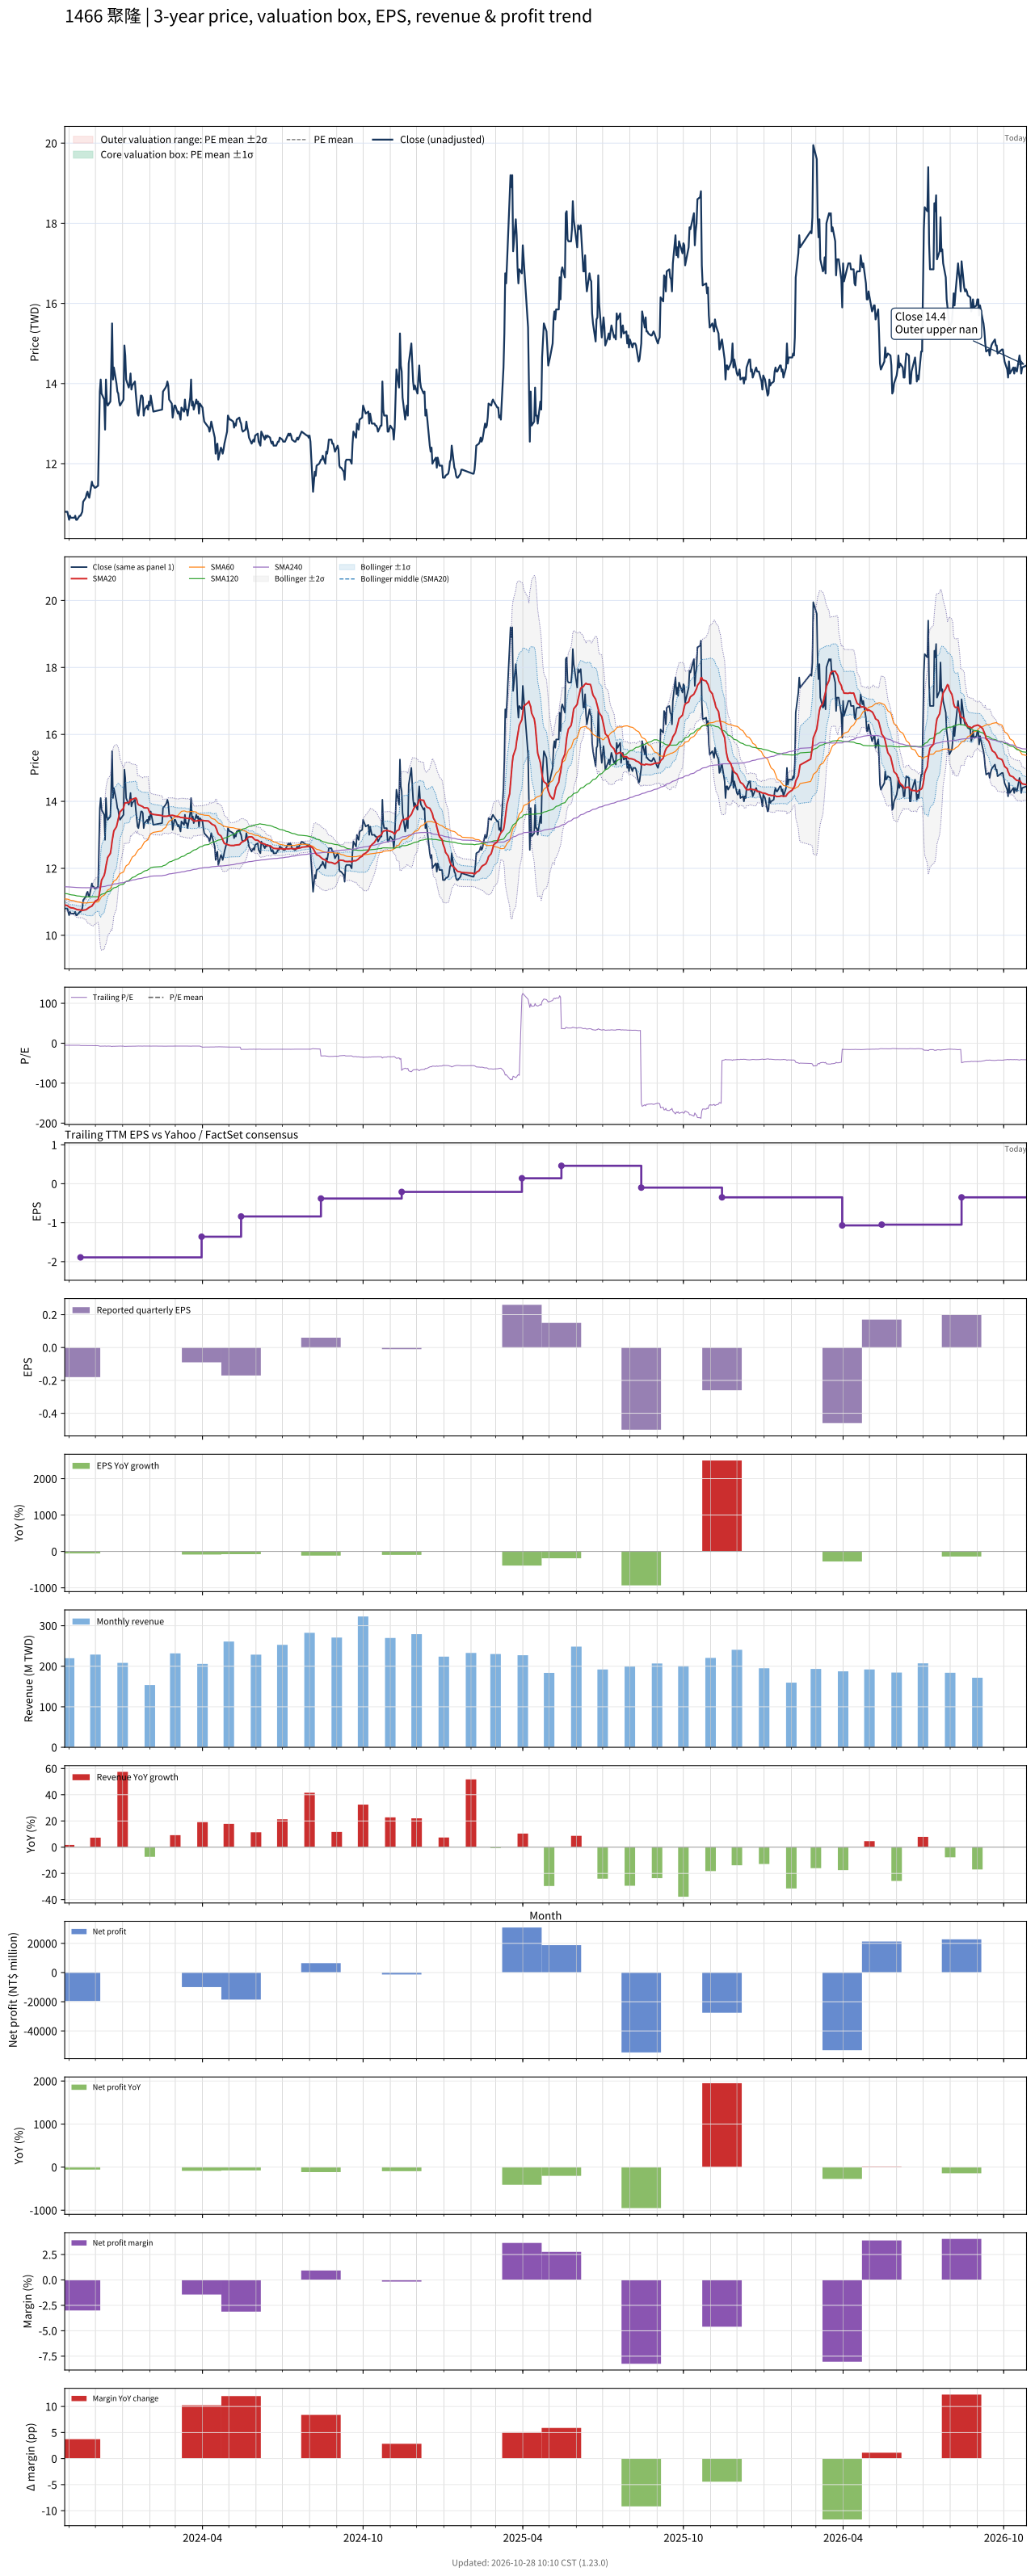

The data file committed next to this chart (first rows):
# chart-version: skill-stock-dynamic-val…
date, close, available_date, period_end, eps, ttm_eps, pe, pe_mean, pe_std, price_m2, price_m1, price_mean, price_p1, price_p2, forward_eps, forward_pe, forward_pe_mean, forward_pe_std, forward_price_m2, forward_price_m1, forward_price_mean, forward_price_p1, forward_price_p2, sma20
2023-10-27, 10.8, 2023-08-14, 2023-06-30, -0.4, -2.11, -5.118, , , , , , , , , , , , , , , , , 10.9
2023-10-30, 10.8, 2023-08-14, 2023-06-30, -0.4, -2.11, -5.118, , , , , , , , , , , , , , , , , 10.89
2023-10-31, 10.7, 2023-08-14, 2023-06-30, -0.4, -2.11, -5.071, , , , , , , , , , , , , , , , , 10.87
2023-11-01, 10.6, 2023-08-14, 2023-06-30, -0.4, -2.11, -5.024, , , , , , , , , , , , , , , , , 10.85
2023-11-02, 10.7, 2023-08-14, 2023-06-30, -0.4, -2.11, -5.071, , , , , , , , , , , , , , , , , 10.83
2023-11-03, 10.65, 2023-08-14, 2023-06-30, -0.4, -2.11, -5.047, , , , , , , , , , , , , , , , , 10.82
2023-11-06, 10.65, 2023-08-14, 2023-06-30, -0.4, -2.11, -5.047, , , , , , , , , , , , , , , , , 10.81
2023-11-07, 10.65, 2023-08-14, 2023-06-30, -0.4, -2.11, -5.047, , , , , , , , , , , , , , , , , 10.8
2023-11-08, 10.7, 2023-08-14, 2023-06-30, -0.4, -2.11, -5.071, , , , , , , , , , , , , , , , , 10.79
2023-11-09, 10.6, 2023-08-14, 2023-06-30, -0.4, -2.11, -5.024, , , , , , , , , , , , , , , , , 10.78
2023-11-10, 10.6, 2023-08-14, 2023-06-30, -0.4, -2.11, -5.024, , , , , , , , , , , , , , , , , 10.77
2023-11-13, 10.7, 2023-08-14, 2023-06-30, -0.4, -2.11, -5.071, , , , , , , , , , , , , , , , , 10.76
2023-11-14, 10.7, 2023-11-14, 2023-09-30, -0.18, -1.89, -5.661, , , , , , , , , , , , , , , , , 10.75
2023-11-15, 10.75, 2023-11-14, 2023-09-30, -0.18, -1.89, -5.688, , , , , , , , , , , , , , , , , 10.74
2023-11-16, 10.8, 2023-11-14, 2023-09-30, -0.18, -1.89, -5.714, , , , , , , , , , , , , , , , , 10.74
2023-11-17, 11.05, 2023-11-14, 2023-09-30, -0.18, -1.89, -5.847, , , , , , , , , , , , , , , , , 10.75
2023-11-20, 11.15, 2023-11-14, 2023-09-30, -0.18, -1.89, -5.899, , , , , , , , , , , , , , , , , 10.76
2023-11-21, 11.25, 2023-11-14, 2023-09-30, -0.18, -1.89, -5.952, , , , , , , , , , , , , , , , , 10.78
2023-11-22, 11.3, 2023-11-14, 2023-09-30, -0.18, -1.89, -5.979, , , , , , , , , , , , , , , , , 10.8
2023-11-23, 11.2, 2023-11-14, 2023-09-30, -0.18, -1.89, -5.926, , , , , , , , , , , , , , , , , 10.82
2023-11-24, 11.15, 2023-11-14, 2023-09-30, -0.18, -1.89, -5.899, , , , , , , , , , , , , , , , , 10.84
2023-11-27, 11.55, 2023-11-14, 2023-09-30, -0.18, -1.89, -6.111, , , , , , , , , , , , , , , , , 10.87
2023-11-28, 11.45, 2023-11-14, 2023-09-30, -0.18, -1.89, -6.058, , , , , , , , , , , , , , , , , 10.91
2023-11-29, 11.45, 2023-11-14, 2023-09-30, -0.18, -1.89, -6.058, , , , , , , , , , , , , , , , , 10.95
2023-11-30, 11.4, 2023-11-14, 2023-09-30, -0.18, -1.89, -6.032, , , , , , , , , , , , , , , , , 10.99
2023-12-01, 11.4, 2023-11-14, 2023-09-30, -0.18, -1.89, -6.032, , , , , , , , , , , , , , , , , 11.03
2023-12-04, 11.45, 2023-11-14, 2023-09-30, -0.18, -1.89, -6.058, , , , , , , , , , , , , , , , , 11.06
2023-12-05, 12.55, 2023-11-14, 2023-09-30, -0.18, -1.89, -6.64, , , , , , , , , , , , , , , , , 11.16
2023-12-06, 13.8, 2023-11-14, 2023-09-30, -0.18, -1.89, -7.302, , , , , , , , , , , , , , , , , 11.31
2023-12-07, 14.1, 2023-11-14, 2023-09-30, -0.18, -1.89, -7.46, , , , , , , , , , , , , , , , , 11.49
2023-12-08, 13.75, 2023-11-14, 2023-09-30, -0.18, -1.89, -7.275, , , , , , , , , , , , , , , , , 11.65
2023-12-11, 13.6, 2023-11-14, 2023-09-30, -0.18, -1.89, -7.196, , , , , , , , , , , , , , , , , 11.79
2023-12-12, 12.85, 2023-11-14, 2023-09-30, -0.18, -1.89, -6.799, , , , , , , , , , , , , , , , , 11.9
2023-12-13, 14.1, 2023-11-14, 2023-09-30, -0.18, -1.89, -7.46, , , , , , , , , , , , , , , , , 12.07
2023-12-14, 13.55, 2023-11-14, 2023-09-30, -0.18, -1.89, -7.169, , , , , , , , , , , , , , , , , 12.21
2023-12-15, 13.45, 2023-11-14, 2023-09-30, -0.18, -1.89, -7.116, , , , , , , , , , , , , , , , , 12.32
2023-12-18, 13.55, 2023-11-14, 2023-09-30, -0.18, -1.89, -7.169, , , , , , , , , , , , , , , , , 12.45
2023-12-19, 14.4, 2023-11-14, 2023-09-30, -0.18, -1.89, -7.619, , , , , , , , , , , , , , , , , 12.6
2023-12-20, 15.5, 2023-11-14, 2023-09-30, -0.18, -1.89, -8.201, , , , , , , , , , , , , , , , , 12.81
2023-12-21, 14.1, 2023-11-14, 2023-09-30, -0.18, -1.89, -7.46, , , , , , , , , , , , , , , , , 12.96
2023-12-22, 14.4, 2023-11-14, 2023-09-30, -0.18, -1.89, -7.619, , , , , , , , , , , , , , , , , 13.12
2023-12-25, 14, 2023-11-14, 2023-09-30, -0.18, -1.89, -7.407, , , , , , , , , , , , , , , , , 13.24
2023-12-26, 13.8, 2023-11-14, 2023-09-30, -0.18, -1.89, -7.302, , , , , , , , , , , , , , , , , 13.36
2023-12-27, 13.75, 2023-11-14, 2023-09-30, -0.18, -1.89, -7.275, , , , , , , , , , , , , , , , , 13.47
2023-12-28, 13.55, 2023-11-14, 2023-09-30, -0.18, -1.89, -7.169, , , , , , , , , , , , , , , , , 13.58
2023-12-29, 13.45, 2023-11-14, 2023-09-30, -0.18, -1.89, -7.116, , , , , , , , , , , , , , , , , 13.69
2024-01-02, 13.6, 2023-11-14, 2023-09-30, -0.18, -1.89, -7.196, , , , , , , , , , , , , , , , , 13.79
2024-01-03, 14.95, 2023-11-14, 2023-09-30, -0.18, -1.89, -7.91, , , , , , , , , , , , , , , , , 13.91
2024-01-04, 14.7, 2023-11-14, 2023-09-30, -0.18, -1.89, -7.778, , , , , , , , , , , , , , , , , 13.96
2024-01-05, 14.1, 2023-11-14, 2023-09-30, -0.18, -1.89, -7.46, , , , , , , , , , , , , , , , , 13.96
2024-01-08, 13.9, 2023-11-14, 2023-09-30, -0.18, -1.89, -7.354, , , , , , , , , , , , , , , , , 13.96
2024-01-09, 14, 2023-11-14, 2023-09-30, -0.18, -1.89, -7.407, , , , , , , , , , , , , , , , , 13.98
2024-01-10, 14.25, 2023-11-14, 2023-09-30, -0.18, -1.89, -7.54, , , , , , , , , , , , , , , , , 14.05
2024-01-11, 13.85, 2023-11-14, 2023-09-30, -0.18, -1.89, -7.328, , , , , , , , , , , , , , , , , 14.04
2024-01-12, 13.95, 2023-11-14, 2023-09-30, -0.18, -1.89, -7.381, , , , , , , , , , , , , , , , , 14.06
2024-01-15, 14.05, 2023-11-14, 2023-09-30, -0.18, -1.89, -7.434, , , , , , , , , , , , , , , , , 14.09
2024-01-16, 13.75, 2023-11-14, 2023-09-30, -0.18, -1.89, -7.275, , , , , , , , , , , , , , , , , 14.1
2024-01-17, 13.5, 2023-11-14, 2023-09-30, -0.18, -1.89, -7.143, , , , , , , , , , , , , , , , , 14.06
2024-01-18, 13.25, 2023-11-14, 2023-09-30, -0.18, -1.89, -7.011, , , , , , , , , , , , , , , , , 13.95
... 667 more rows
